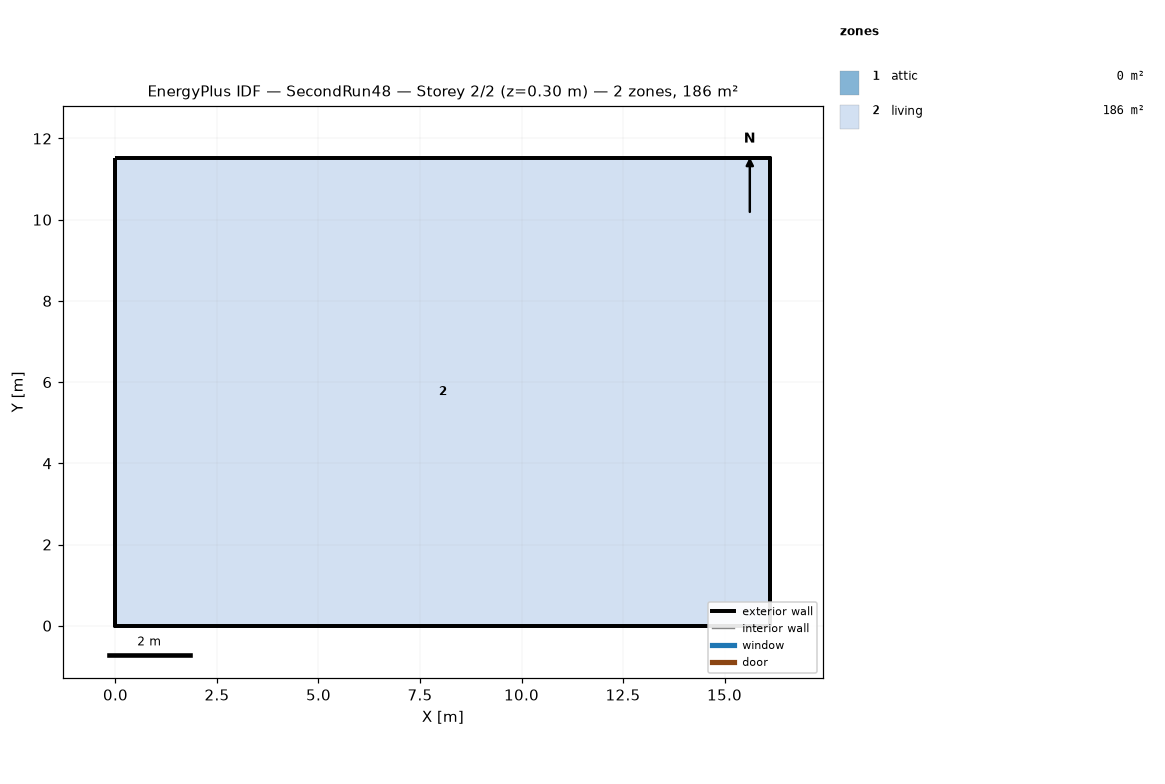
=== STOREY PLAN SPEC (per zone: floor XY polygon, exterior-wall plan segments, windows/doors) ===
zone 1: attic  (0.0 m²)
  exterior wall: (16.13, 0.00) – (16.13, 11.52) – (16.13, 5.76)  [17.3 m]
  exterior wall: (0.00, 11.52) – (0.00, 0.00) – (0.00, 5.76)  [17.3 m]
zone 2: living  (185.8 m²)
  floor: (0.00, 0.00) (0.00, 11.52) (16.13, 11.52) (16.13, 0.00)
  exterior wall: (0.00, 0.00) – (16.13, 0.00)  [16.1 m]
  exterior wall: (16.13, 0.00) – (16.13, 11.52)  [11.5 m]
  exterior wall: (16.13, 11.52) – (0.00, 11.52)  [16.1 m]
  exterior wall: (0.00, 11.52) – (0.00, 0.00)  [11.5 m]

=== DERIVED (storey summary) ===
Building: SecondRun48
Storey: 2 of 2  (floor level z = 0.30 m)
Storey gross floor area: 185.8 m²
Zones on this storey: 2
  - attic: floor 0.0 m²; exterior wall 34.6 m (15.8 m²); WWR 0.0%
  - living: floor 185.8 m²; exterior wall 55.3 m (134.8 m²); WWR 0.0%
Zone adjacency: (none detected)